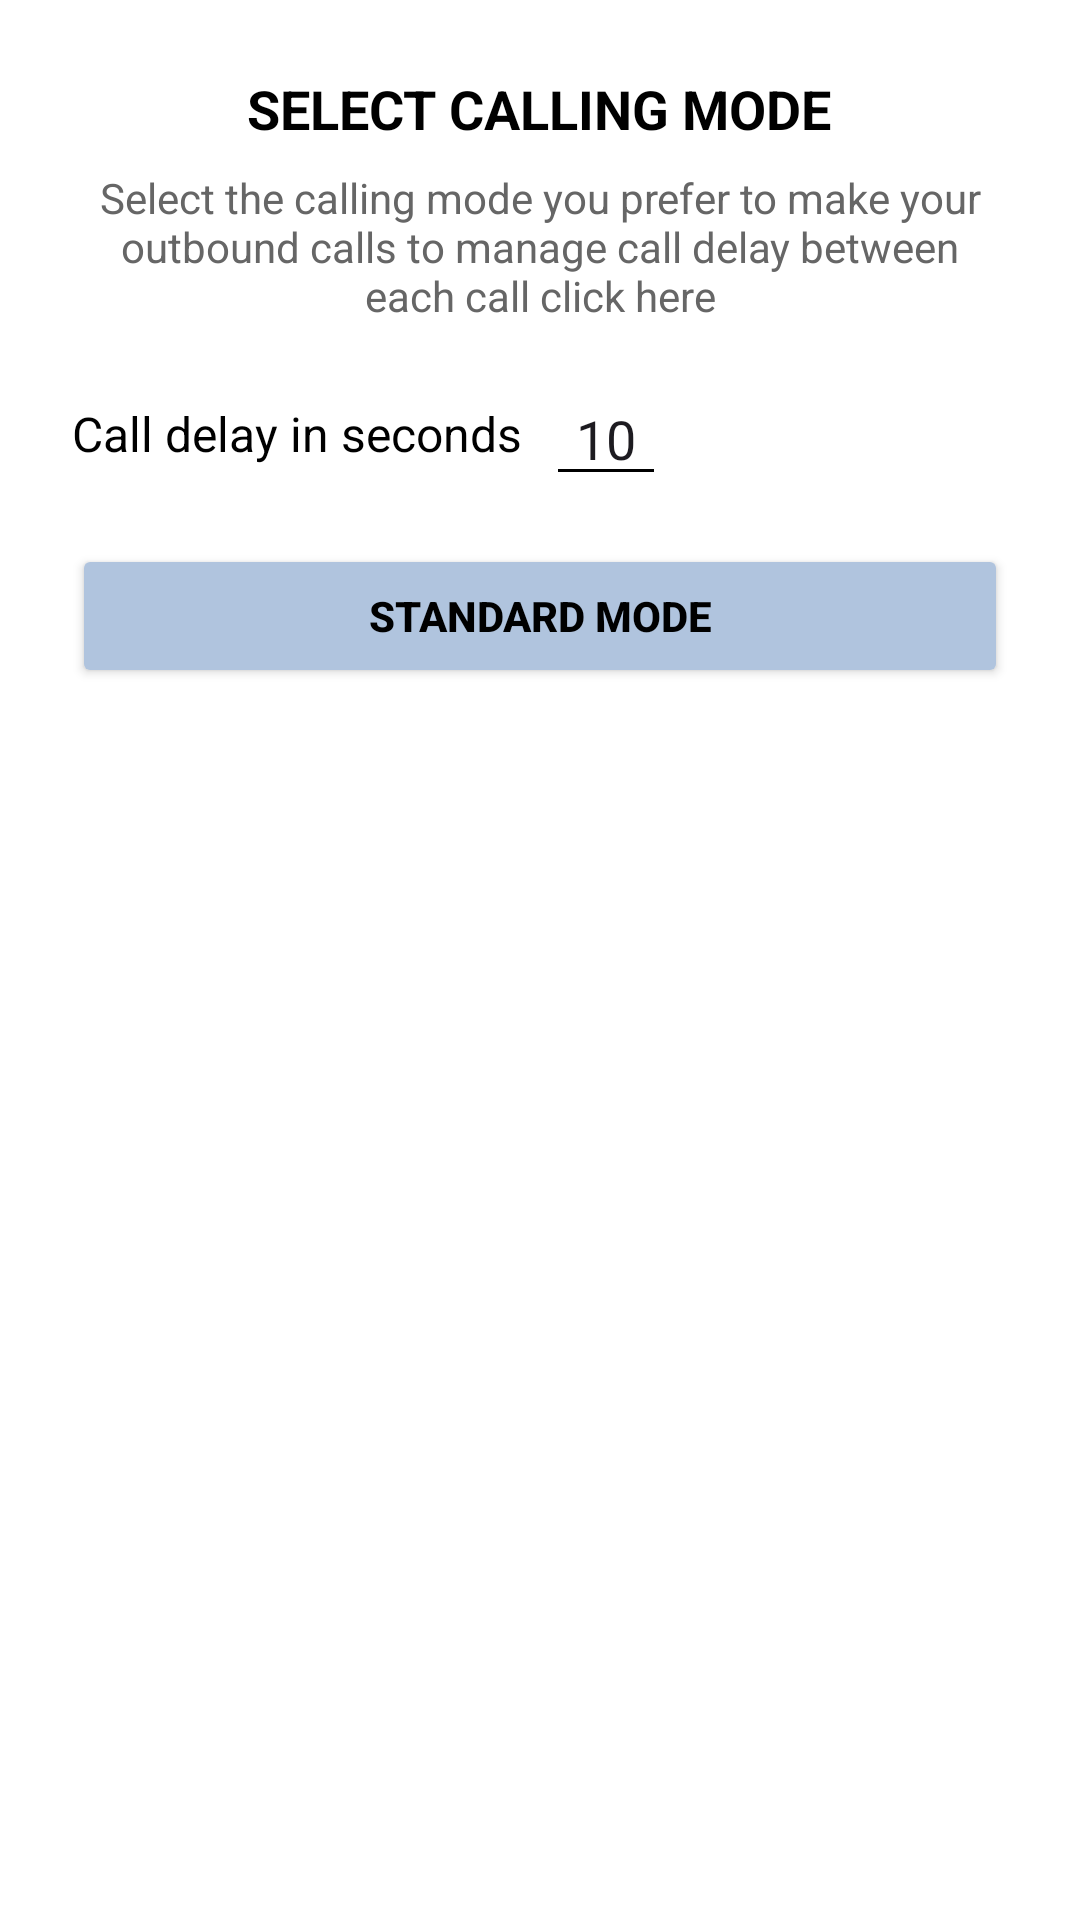

Write the Android layout XML for this screen, with the resource values it uses.
<!-- AndroidManifest.xml: application theme Theme.Grandin -->
<!-- res/layout/dialog_auto_diler.xml -->
<?xml version="1.0" encoding="utf-8"?>
<LinearLayout xmlns:android="http://schemas.android.com/apk/res/android"
    android:layout_width="match_parent"
    android:layout_height="wrap_content"
    android:orientation="vertical"
    android:padding="24dp"
    android:background="#FFFFFF">

    
    <TextView
        android:id="@+id/textTitle"
        android:layout_width="wrap_content"
        android:layout_height="wrap_content"
        android:text="SELECT CALLING MODE"
        android:textSize="18sp"
        android:textStyle="bold"
        android:gravity="center"
        android:layout_gravity="center_horizontal"
        android:textColor="#000000" />

    
    <TextView
        android:id="@+id/textSubtitle"
        android:layout_width="wrap_content"
        android:layout_height="wrap_content"
        android:layout_marginTop="8dp"
        android:text="Select the calling mode you prefer to make your outbound calls to manage call delay between each call click here"
        android:textSize="14sp"
        android:gravity="center"
        android:layout_gravity="center_horizontal"
        android:textColor="#666666" />

    
    <LinearLayout
        android:layout_width="match_parent"
        android:layout_height="wrap_content"
        android:orientation="horizontal"
        android:gravity="center_vertical"
        android:layout_marginTop="16dp">

        <TextView
            android:id="@+id/textCallDelay"
            android:layout_width="wrap_content"
            android:layout_height="wrap_content"
            android:text="Call delay in seconds"
            android:textSize="16sp"
            android:textColor="#000000" />

        <EditText
            android:id="@+id/editTextCallDelay"
            android:layout_width="40dp"
            android:layout_height="wrap_content"
            android:layout_marginStart="8dp"
            android:layout_marginLeft="8dp"
            android:inputType="number"
            android:text="10"
            android:gravity="center"
            android:backgroundTint="#000000" />
    </LinearLayout>

    
    <Button
        android:id="@+id/buttonStandardMode"
        android:layout_width="match_parent"
        android:layout_height="wrap_content"
        android:layout_marginTop="16dp"
        android:text="STANDARD MODE"
        android:backgroundTint="#B0C4DE"
        android:textColor="#000000"
        android:paddingVertical="12dp"
        android:textStyle="bold" />

    
    
    
    
    
    
    

    
    
    
    
    
    
    
    
    
    

    
    
    
    
    

    
    
    
    
    

    
    
    
    
    
    
    
    

    
    
    
    
    
    

    
    
    
    
    
    
    

    
    
    
    
    
    
    
    
</LinearLayout>
<!-- resources referenced by this layout -->
<resources>
  <color name="DarkOrange">#FE6347</color>
  <style name="Theme.Grandin" parent="Base.Theme.Grandin" />
  <style name="Base.Theme.Grandin" parent="Theme.Material3.DayNight.NoActionBar">
          
          
      </style>
</resources>
